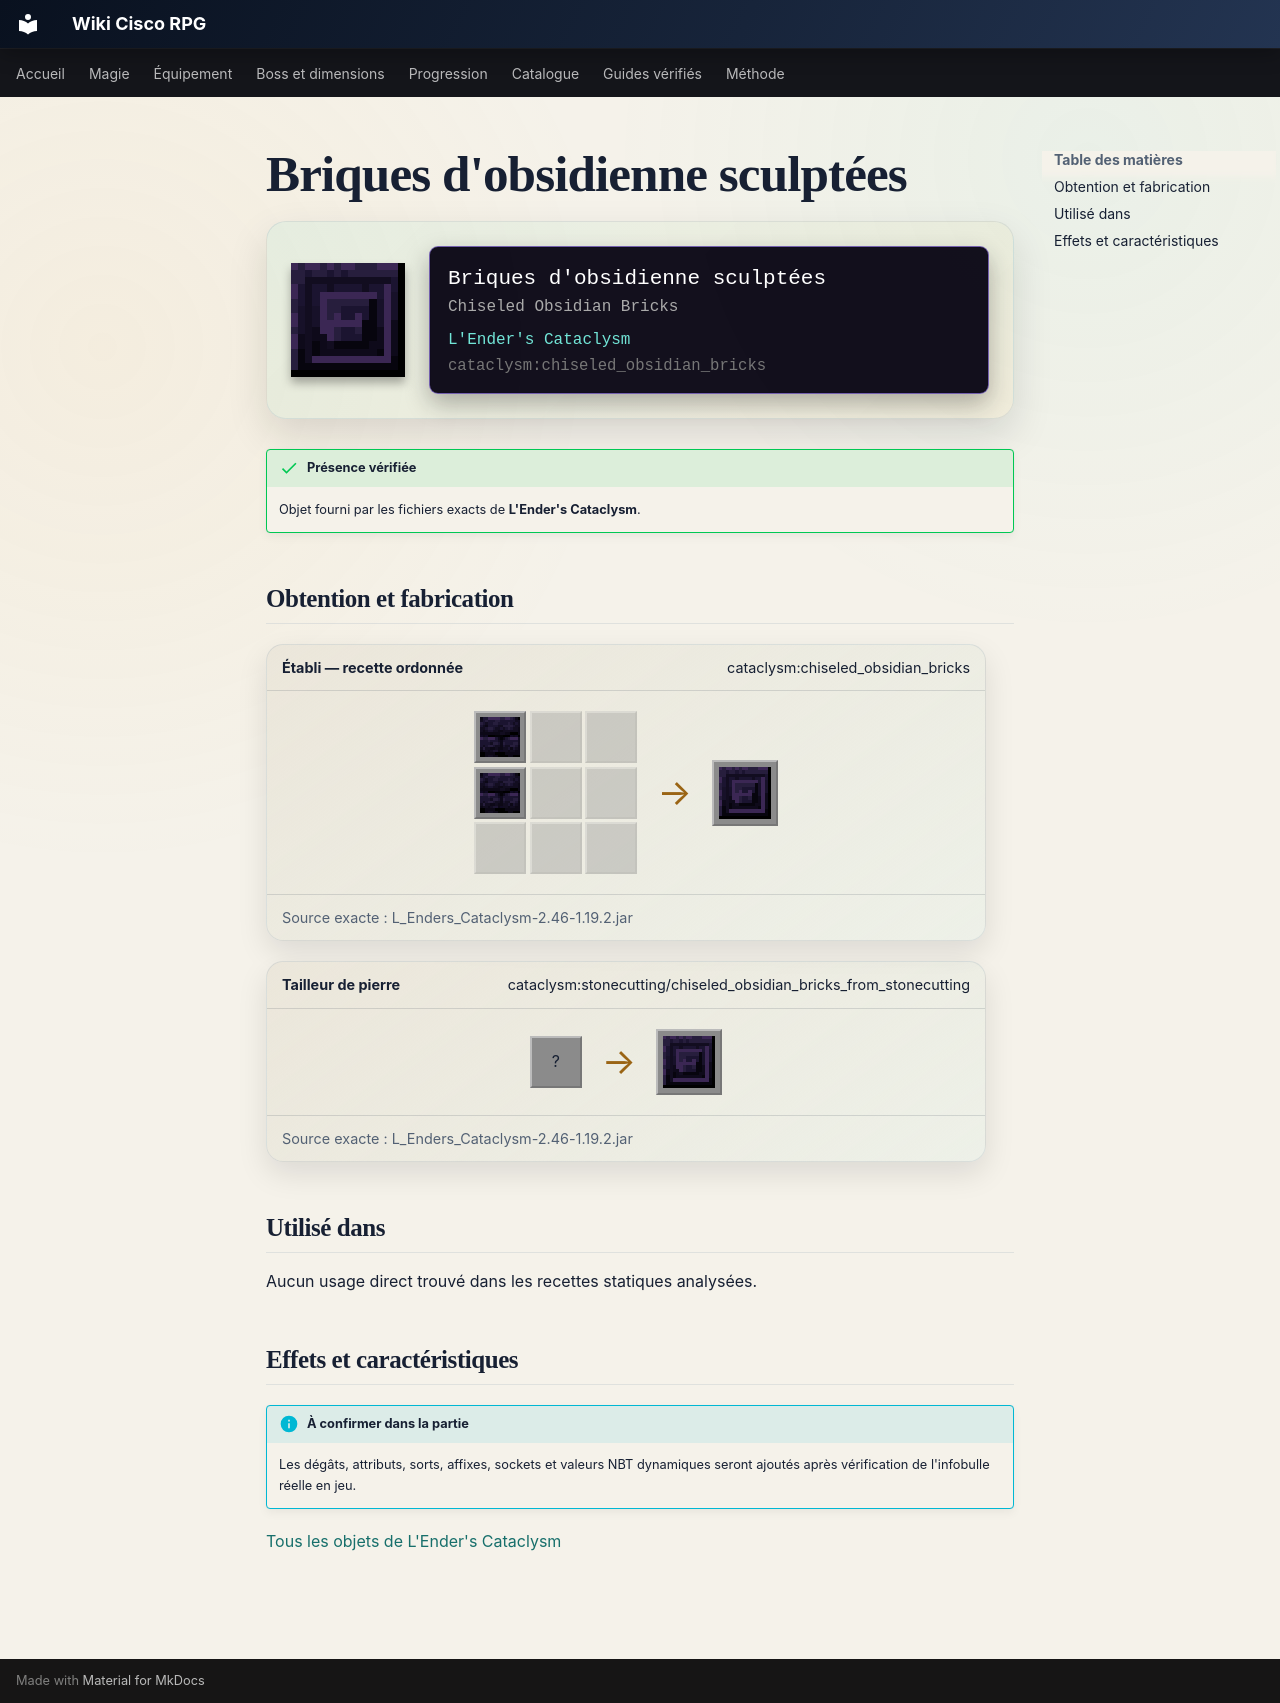

repository: Kloups-Dev/wiki-cisco-rpg · page: catalogue/objets/cataclysm/chiseled_obsidian_bricks/index.html · generator: mkdocs

# Briques d'obsidienne sculptées

<div class="mc-item-showcase">
<img class="mc-item-icon" src="../../../../assets/generated/items/cataclysm/chiseled_obsidian_bricks.png" alt="Briques d&#x27;obsidienne sculptées">
<div class="mc-tooltip-card">
<div class="mc-tooltip-card__name">Briques d&#x27;obsidienne sculptées</div>
<div class="mc-tooltip-card__alias">Chiseled Obsidian Bricks</div>
<div class="mc-tooltip-card__mod">L&#x27;Ender&#x27;s Cataclysm</div>
<div class="mc-tooltip-card__id">cataclysm:chiseled_obsidian_bricks</div>
</div>
</div>

!!! success "Présence vérifiée"
    Objet fourni par les fichiers exacts de **L'Ender's Cataclysm**.

## Obtention et fabrication

<div class="jei-recipe"><div class="jei-recipe__head"><strong>Établi — recette ordonnée</strong><span>cataclysm:chiseled_obsidian_bricks</span></div><div class="jei-recipe__body"><div class="jei-grid"><a class="jei-slot" href="../../../../catalogue/objets/cataclysm/obsidian_brick_slab/" title="Dalle de briques d&#x27;obsidienne (cataclysm:obsidian_brick_slab)"><img src="../../../../assets/generated/items/cataclysm/obsidian_brick_slab.png" alt="" loading="lazy"></a><span class="jei-slot jei-slot--empty"></span><span class="jei-slot jei-slot--empty"></span><a class="jei-slot" href="../../../../catalogue/objets/cataclysm/obsidian_brick_slab/" title="Dalle de briques d&#x27;obsidienne (cataclysm:obsidian_brick_slab)"><img src="../../../../assets/generated/items/cataclysm/obsidian_brick_slab.png" alt="" loading="lazy"></a><span class="jei-slot jei-slot--empty"></span><span class="jei-slot jei-slot--empty"></span><span class="jei-slot jei-slot--empty"></span><span class="jei-slot jei-slot--empty"></span><span class="jei-slot jei-slot--empty"></span></div><span class="jei-arrow">→</span><span class="jei-slot jei-slot--result"><img src="../../../../assets/generated/items/cataclysm/chiseled_obsidian_bricks.png" alt=""></span></div><div class="jei-recipe__source">Source exacte : L_Enders_Cataclysm-2.46-1.19.2.jar</div></div>
<div class="jei-recipe"><div class="jei-recipe__head"><strong>Tailleur de pierre</strong><span>cataclysm:stonecutting/chiseled_obsidian_bricks_from_stonecutting</span></div><div class="jei-recipe__body"><div class="jei-inputs"><span class="jei-slot" title="Obsidian (minecraft:obsidian)">?</span></div><span class="jei-arrow">→</span><span class="jei-slot jei-slot--result"><img src="../../../../assets/generated/items/cataclysm/chiseled_obsidian_bricks.png" alt=""></span></div><div class="jei-recipe__source">Source exacte : L_Enders_Cataclysm-2.46-1.19.2.jar</div></div>

## Utilisé dans

Aucun usage direct trouvé dans les recettes statiques analysées.

## Effets et caractéristiques

!!! info "À confirmer dans la partie"
    Les dégâts, attributs, sorts, affixes, sockets et valeurs NBT dynamiques seront ajoutés après vérification de l'infobulle réelle en jeu.

[Tous les objets de L'Ender's Cataclysm](../../../contenu/cataclysm.md)
